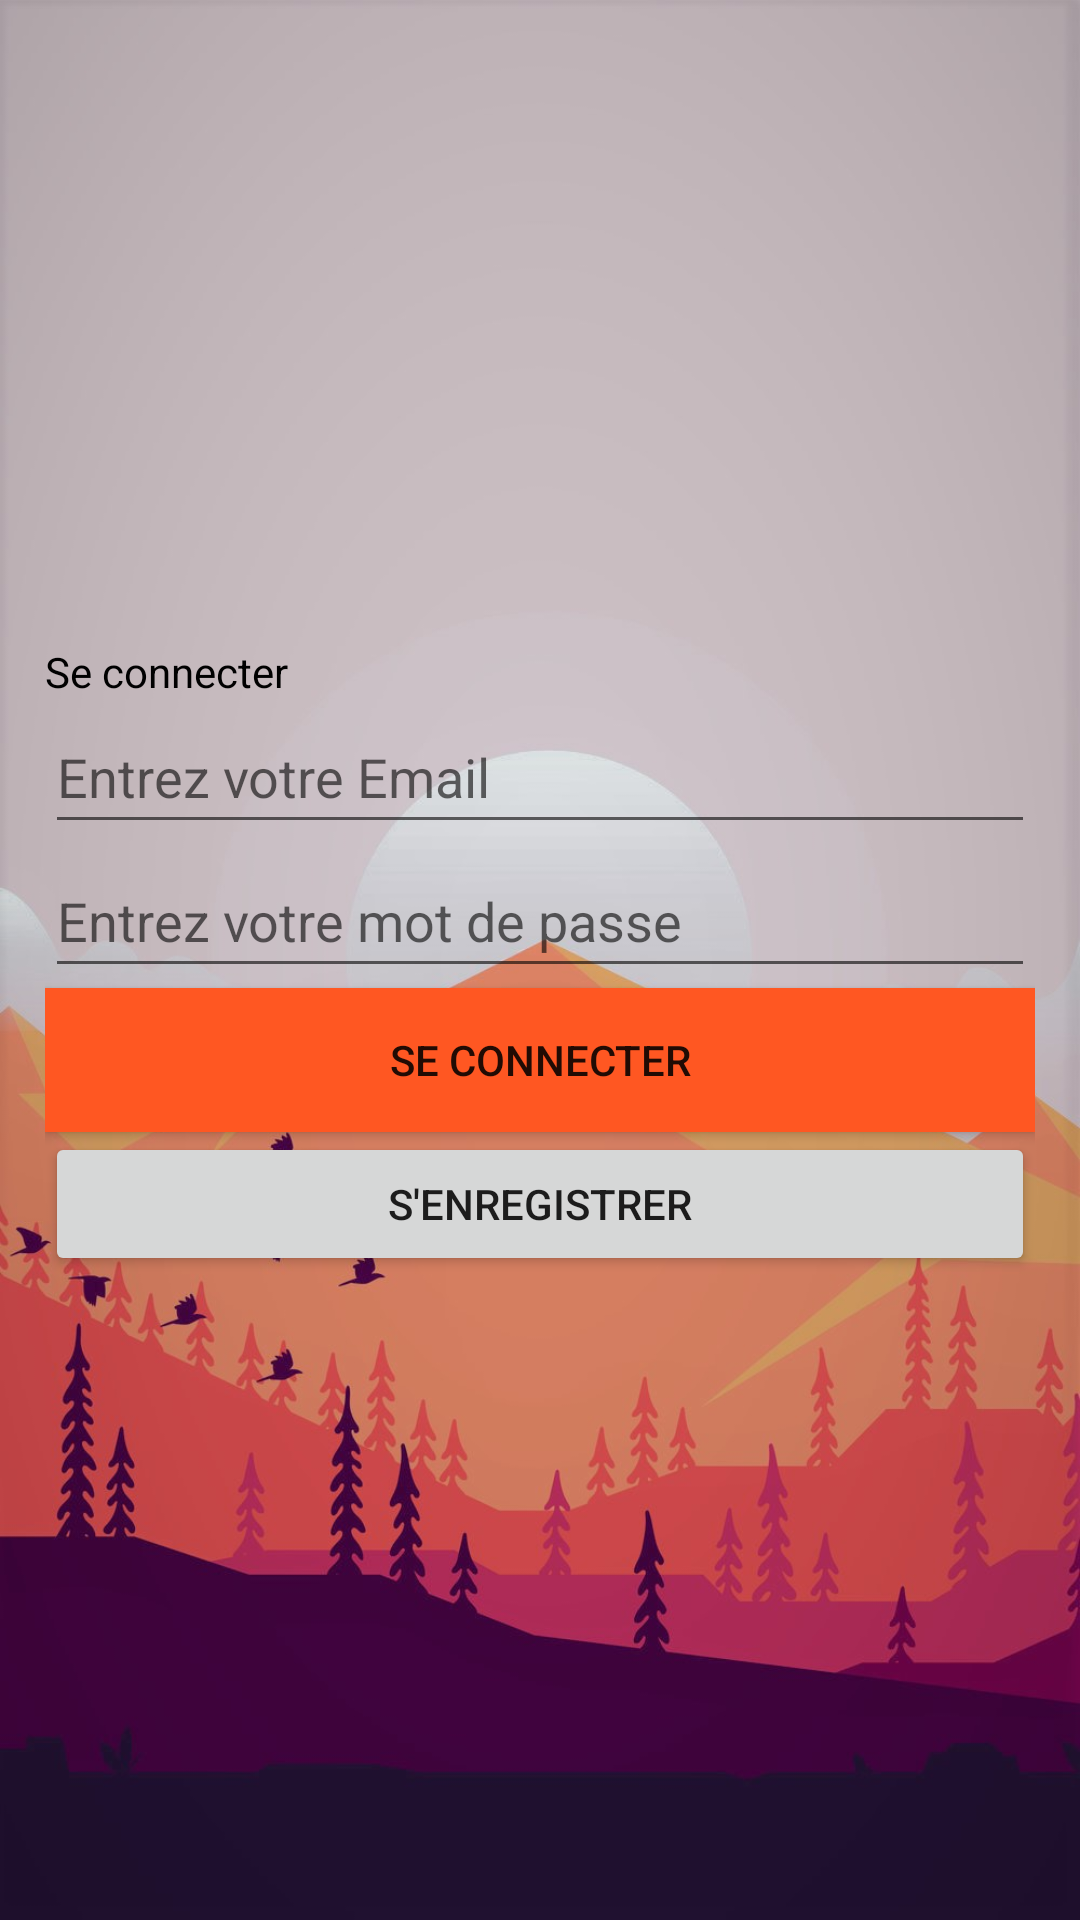

Layout XML and referenced resources for this Android screen:
<!-- AndroidManifest.xml: application theme Theme.ThermoApp -->
<!-- res/layout/activity_login.xml -->
<?xml version="1.0" encoding="utf-8"?>
<LinearLayout
    xmlns:android="http://schemas.android.com/apk/res/android"
    xmlns:app="http://schemas.android.com/apk/res-auto"
    xmlns:tools="http://schemas.android.com/tools"

    android:layout_width="match_parent"
    android:layout_height="match_parent"
    android:gravity="center_vertical"
    android:orientation="vertical"
    android:padding="15dp"
    tools:context=".LoginActivity"
    android:background="@drawable/bg">

    

    

    <TextView
        android:layout_width="wrap_content"
        android:layout_height="wrap_content"
        android:text="Se connecter"
        android:textColor="@color/black" />

    <EditText
        android:id="@+id/email"
        android:layout_width="match_parent"
        android:layout_height="wrap_content"
        android:hint="Entrez votre Email"
        android:minHeight="48dp"
        android:textColor="@color/black" />

    

    <EditText
        android:id="@+id/passwd"
        android:layout_width="match_parent"
        android:layout_height="wrap_content"
        android:hint="Entrez votre mot de passe"
        android:inputType="textPassword"
        android:minHeight="48dp"
        android:textColor="@color/black" />

    
    <Button
        android:id="@+id/btnConnect"
        android:layout_width="match_parent"
        android:layout_height="wrap_content"
        android:background="#FF5722"
        android:text="Se connecter" />

    
    <ProgressBar
        android:id="@+id/progressBar"
        android:layout_width="wrap_content"
        android:layout_height="wrap_content"
        android:visibility="gone" />

    <Button
        android:id="@+id/btnRegister"
        android:layout_width="match_parent"
        android:layout_height="wrap_content"
        android:text="S'enregistrer" />
</LinearLayout>
<!-- resources referenced by this layout -->
<resources>
  <color name="black">#FF000000</color>
  <!-- drawable bg: jpg bitmap (drawable-v24, 124999 bytes) -->
  <style name="Theme.ThermoApp" parent="Theme.MaterialComponents.DayNight.DarkActionBar">
          
          <item name="colorPrimary">@color/orange</item>
          <item name="colorPrimaryVariant">@color/purple_700</item>
          <item name="colorOnPrimary">@color/white</item>
          
          <item name="colorSecondary">@color/teal_200</item>
          <item name="colorSecondaryVariant">@color/teal_700</item>
          <item name="colorOnSecondary">@color/black</item>
          
          <item name="android:statusBarColor" tools:targetApi="l">?attr/colorPrimaryVariant</item>
          
      </style>
  <color name="orange">#FF8C00</color>
  <color name="purple_700">#FF3700B3</color>
  <color name="white">#FFFFFFFF</color>
  <color name="teal_200">#FF03DAC5</color>
  <color name="teal_700">#FF018786</color>
</resources>
